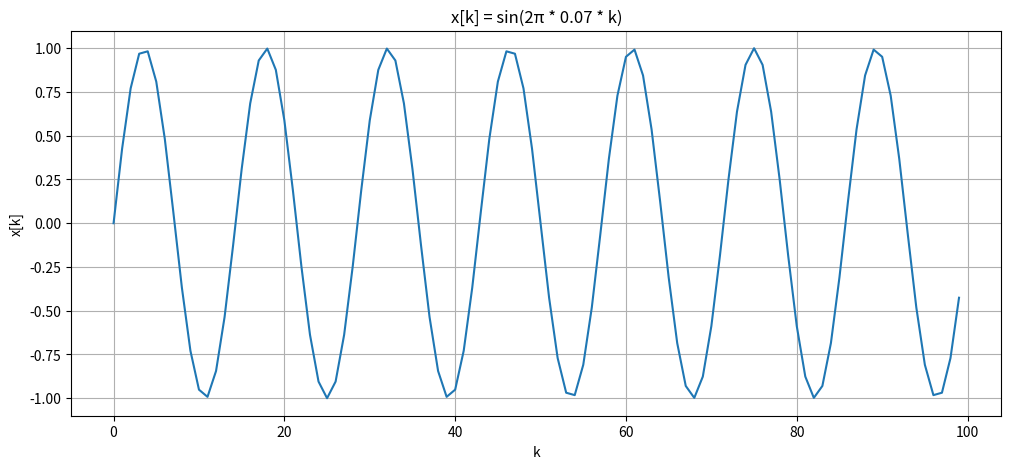
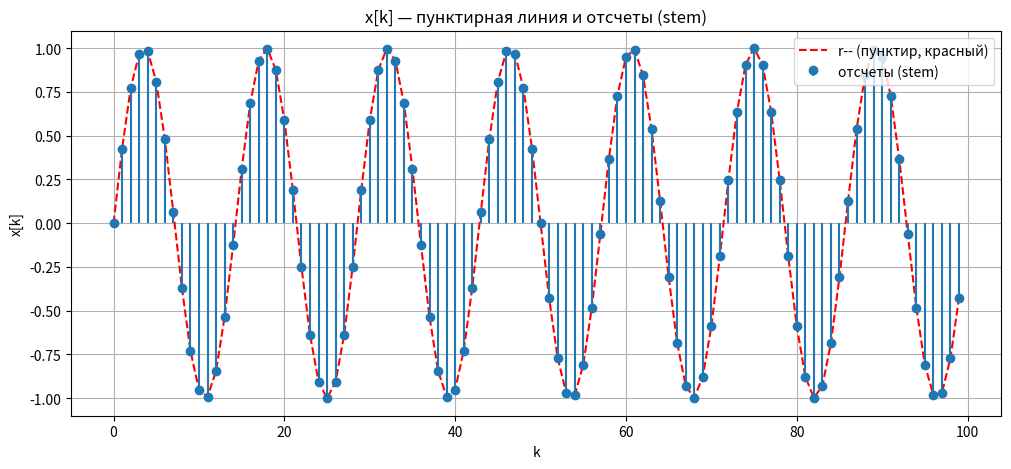
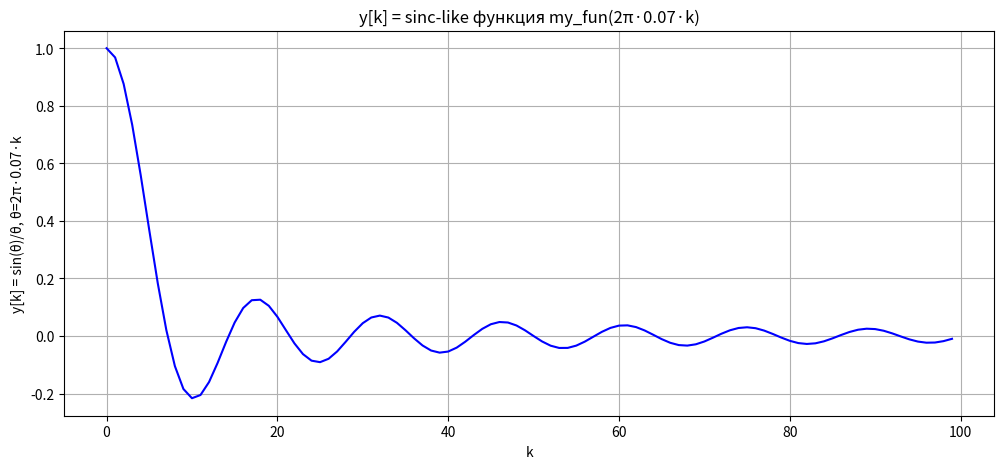
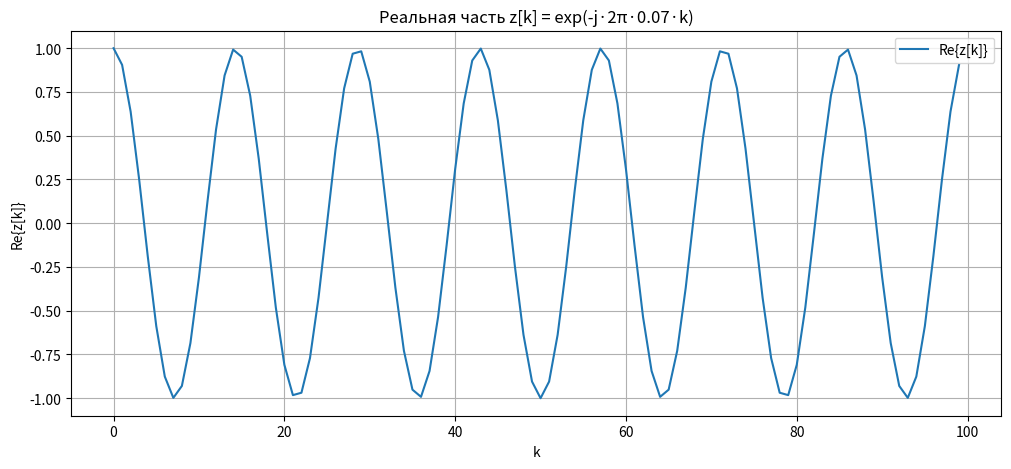
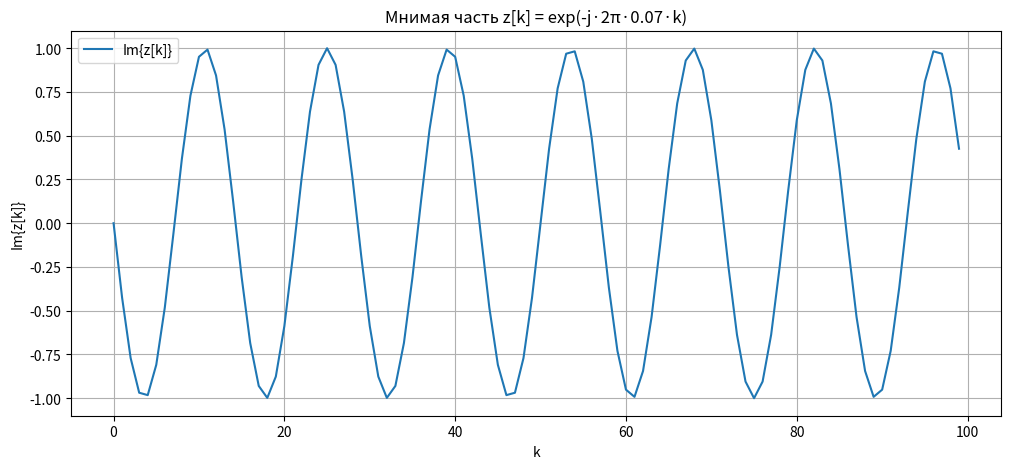

These figures' Python source, in order:
import numpy as np
import matplotlib.pyplot as plt

arr_a = np.array([1, 3, 5, 7, 9])
arr_b = np.arange(1, 10, 2)
arr_c = np.linspace(1, 9, 5, dtype=int)

k = np.arange(100)
ratio = 0.07
x = np.sin(2 * np.pi * ratio * k)

plt.figure(figsize=(12, 5))
plt.plot(k, x)
plt.xlabel('k')
plt.ylabel('x[k]')
plt.title('x[k] = sin(2π * 0.07 * k)')
plt.grid(True)
plt.show()

plt.figure(figsize=(12, 5))
plt.plot(k, x, 'r--', label='r-- (пунктир, красный)')
plt.stem(k, x, basefmt=" ", label='отсчеты (stem)')
plt.xlabel('k')
plt.ylabel('x[k]')
plt.title('x[k] — пунктирная линия и отсчеты (stem)')
plt.legend()
plt.grid(True)
plt.show()

def my_fun(x):
    x = np.asarray(x)
    return np.where(x == 0, 1.0, np.sin(x) / x)

y = my_fun(2 * np.pi * ratio * k)

plt.figure(figsize=(12, 5))
plt.plot(k, y, 'b-')
plt.xlabel('k')
plt.ylabel('y[k] = sin(θ)/θ, θ=2π·0.07·k')
plt.title('y[k] = sinc-like функция my_fun(2π·0.07·k)')
plt.grid(True)
plt.show()

z = np.exp(-1j * 2 * np.pi * ratio * k)

plt.figure(figsize=(12, 5))
plt.plot(k, z.real, label='Re{z[k]}')
plt.xlabel('k')
plt.ylabel('Re{z[k]}')
plt.title('Реальная часть z[k] = exp(-j·2π·0.07·k)')
plt.grid(True)
plt.legend()
plt.show()

plt.figure(figsize=(12, 5))
plt.plot(k, z.imag, label='Im{z[k]}')
plt.xlabel('k')
plt.ylabel('Im{z[k]}')
plt.title('Мнимая часть z[k] = exp(-j·2π·0.07·k)')
plt.grid(True)
plt.legend()
plt.show()